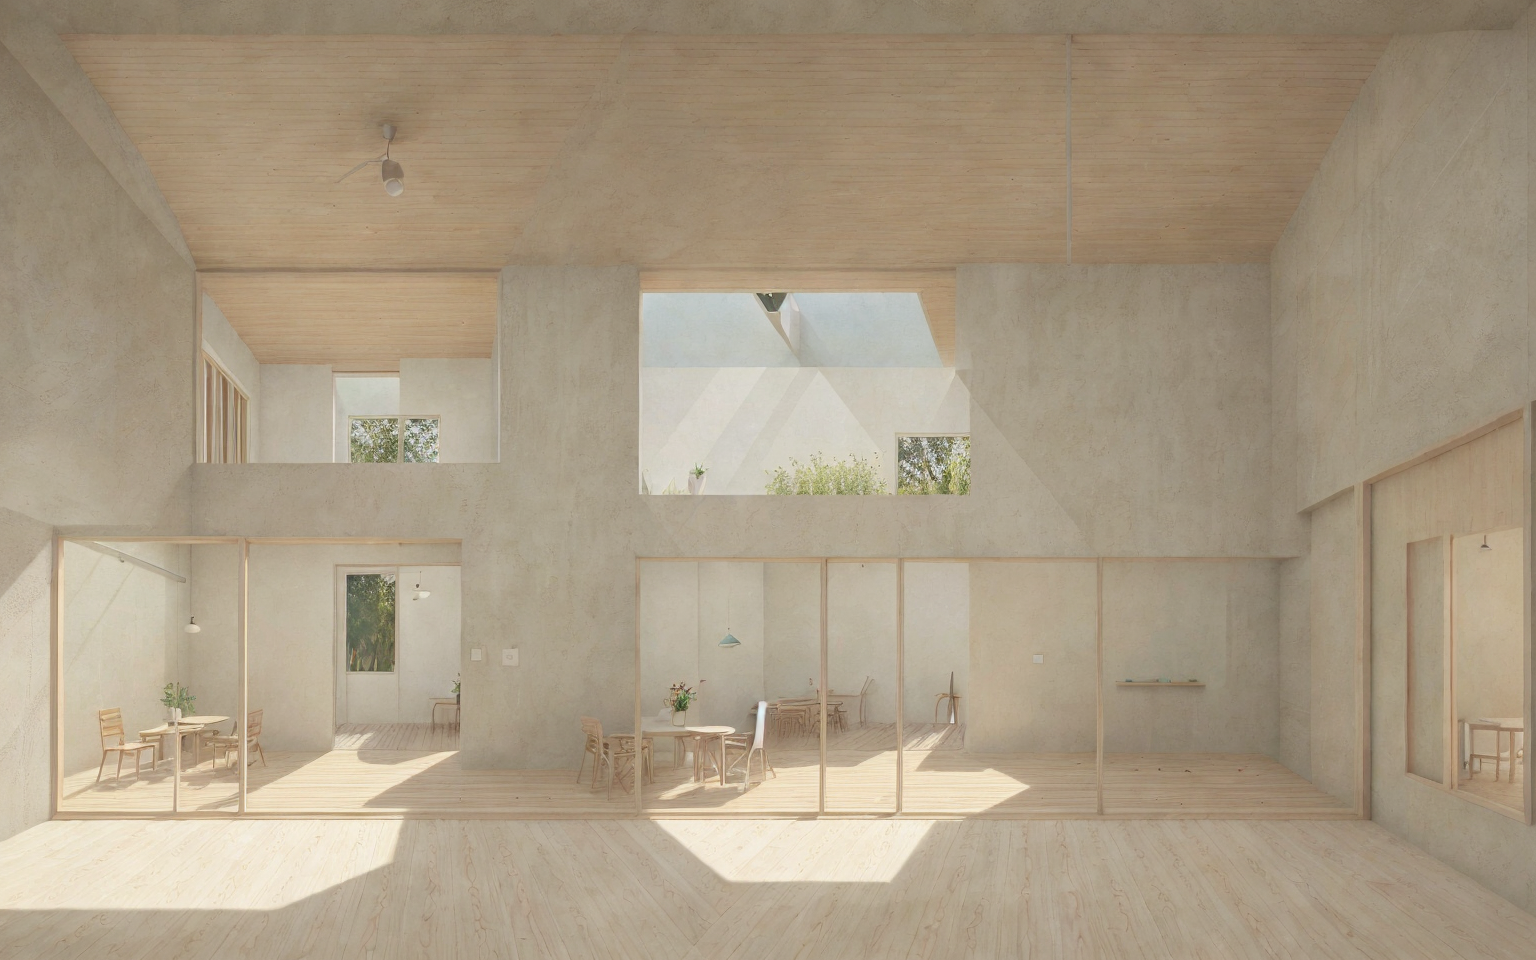
Generation parameters embedded in this image by AUTOMATIC1111 Stable Diffusion web UI or a fork of it (Forge, ...) (PNG 'parameters' text chunk):
illustration of  a small, low, small, single story, minimalistic building, looking out through a large horizontal window that frames a spacious patio, timber structure   <lora:AIDVN_BartlettSchoolArtStyle:0.3>  <lora:illustration:0.9>  <lora:Minute_Sketch_v2:0.4>
Negative prompt: Crooked walls, disproportionate spaces, blurry details, unrealistic lighting, poor perspective, missing structural elements, warped shapes, deformed facades, inconsistent textures, jagged edges, unnatural colors, distorted reflections, overly abstract forms, misaligned windows, excessive repetition, pixelated surfaces, unstable foundation, chaotic composition, flat lighting, low resolution, fragmented geometry, overly complex design, poor symmetry, excessive clutter, non-functional spaces, out of scale, inconsistent material, wrong proportions, awkward angles, incomplete structures, random elements, artificial look, missing context, poor shading, implausible engineering, forced perspective, misplaced shadows, lack of depth, undefined spaces, missing details, overly simplified forms
Steps: 30, Sampler: Euler a, Schedule type: Karras, CFG scale: 1.5, Seed: 3481891391, Size: 384x240, Model hash: f47e942ad4, Model: realisticVisionV60B1_v51HyperVAE, Denoising strength: 0.7, Hires upscale: 4, Hires upscaler: 4x-UltraSharp, Lora hashes: "AIDVN_BartlettSchoolArtStyle: dbabf3bdabad, illustration: b78c55da5c98, Minute_Sketch_v2: 1070f5559ca1", Version: 1.10.1